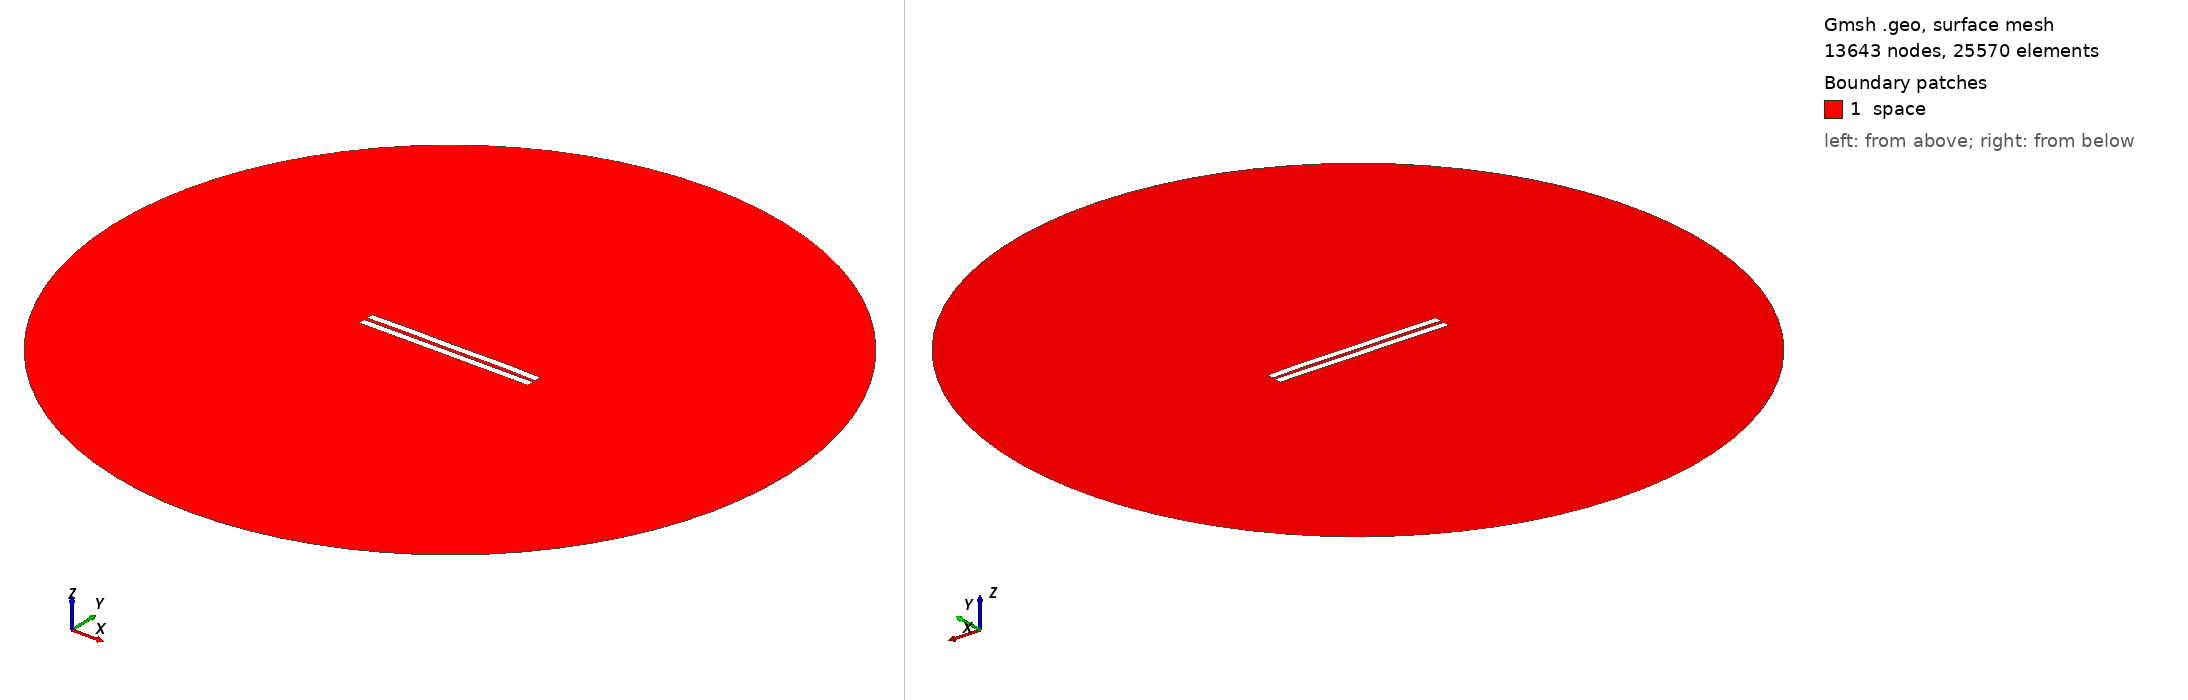

Gmsh geometry script, surface-meshed: 13643 nodes, 25570 surface elements. Boundary patches (legend numbers): 1 space. Left view from above one corner, right view from below the opposite corner. Legend entries are the model's physical surfaces. The drawing asked Gmsh for element sizes between 1% and 20% of the model's largest extent; the script's own settings can give other sizes.

=== 1740.geo (drawn) ===
//---------------------------------------
// Geometry kernel
//---------------------------------------

SetFactory("OpenCASCADE");



//---------------------------------------
// Parameters of the geometry
//---------------------------------------

// Overetch of the upper plate
overetch = 0.0;

// Distance between the plates
distance = 2.0;

// Discretization over the x axis (for the deformation)
nx = 50; 

// Length of the plate
L = 100 - overetch; 

// Number of modes
n = 4; 

// 1st mode coefficient
coeff(1) = 0.07499999999999998;
beta(1) = 0.596864 * 3.1415926535 / L;

// 2nd mode coefficient
coeff(2) = 0.15;
beta(2) = 1.49418 * 3.1415926535 / L;

// 3rd mode coefficient
coeff(3) = 0.0;
beta(3) = 2.50025 * 3.1415926535 / L;

// 4th mode coefficient
coeff(4) = 0.15;
beta(4) = 3.49999 * 3.1415926535 / L;



//---------------------------------------
// Upper plate (deformed rectangle)
//---------------------------------------

// Coordiantes of the upper plate
xmin = -50;
xmax = 50 - overetch;

// Height of the upper plate
yheight = 4 - 2 * overetch;

// Indexes of the points
UpperID[] = {};
LowerID[] = {};
LeftID[] = {};
RightID[] = {};

// Point index
p = 1;

// Horizontal edges
For i In {1:nx}
    x = xmin + (i-1)*(xmax - xmin)/(nx-1);

    y_bottom = distance / 2 + overetch;
    For j In {1:n}
        C = (Cosh(beta(j)*L) + Cos(beta(j)*L)) / (Sinh(beta(j)*L) + Sin(beta(j)*L));
        y_bottom  = y_bottom + coeff(j) * (Cosh(beta(j)*(x+50)) - Cos(beta(j)*(x+50)) - C * (Sinh(beta(j)*(x+50)) - Sin(beta(j)*(x+50))));
    EndFor

    y_top = y_bottom + yheight;

    Point(p) = {x, y_top, 0, 1.0};
    UpperID[i] = p;
    p = p + 1;

    Point(p) = {x, y_bottom, 0, 1.0};
    LowerID[i] = p;
    p = p + 1;
EndFor

// Create point lists
UpperPts[] = {}; LowerPts[] = {};
For i In {1:nx}
  UpperPts[] += {UpperID[i]};
  LowerPts[] += {LowerID[i]};
EndFor

// Build splines
Spline(1) = {UpperPts[]};
Spline(2) = {LowerPts[]};
Line(3) = {LowerPts[nx-1], UpperPts[nx-1]};
Line(4) = {LowerPts[0], UpperPts[0]};

// Build the plane surface
Curve Loop(1) = {2, 3, -1, -4};
Plane Surface(1) = {1};



//---------------------------------------
// Lower plate (rectangle)
//---------------------------------------

// Vertices
Point(1001) = {-50, -1, 0, 1.0};
Point(1002) = { 50, -1, 0, 1.0};
Point(1003) = { 50,  -5, 0, 1.0};
Point(1004) = {-50,  -5, 0, 1.0};

// Edges
Line(5) = {1001, 1002};
Line(6) = {1002, 1003};
Line(7) = {1003, 1004};
Line(8) = {1004, 1001};

// Plane surface
Line Loop(2) = {5, 6, 7, 8};
Plane Surface(2) = {2}; 



//---------------------------------------
// Outer (fictious) boundary
//---------------------------------------

// Points
Point(1005) = {0, 0, 0};       // Center
Point(1006) = {200, 0, 0};     // Start point
Point(1007) = {0, 200, 0};     // 90 degrees
Point(1008) = {-200, 0, 0};    // 180 degrees
Point(1009) = {0, -200, 0};    // 270 degrees

// Circle arcs (each needs start, center, end)
Circle(9) = {1006, 1005, 1007};
Circle(10) = {1007, 1005, 1008};
Circle(11) = {1008, 1005, 1009};
Circle(12) = {1009, 1005, 1006};

// Plane surface for the entire domain
Curve Loop(3) = {9, 10, 11, 12};
Surface(3) = {3};

// Subtract the plates from the whole domain to obtain the actual domain where we want to solve the equations
BooleanDifference{ Surface{3}; Delete; }{ Surface{1}; Surface{2}; Delete; }




//---------------------------------------
// Transfinite Lines/Curves
//---------------------------------------

// Set the number of points on the boundaries
r = 7;

// Plates
Transfinite Curve {1, 2} = 50*r Using Progression 1;
Transfinite Curve {3, 4} = 2*r Using Progression 1;
Transfinite Line {5, 7} = 50*r Using Progression 1;
Transfinite Line {6, 8} = 2*r Using Progression 1;

// Outer boundary
Transfinite Line {9, 10, 11, 12} = 20 Using Progression 1;



//---------------------------------------
// Physical groups
//---------------------------------------                

// Physical curves (boundaries)
Physical Line("force_segment", 10) = {2};
Physical Line("upper_plate", 11) = {1, 3, 4};
Physical Line("lower_plate", 12) = {5, 6, 7, 8};
Physical Line("boundary", 20) = {9, 10, 11, 12};

// Physical Surfaces
Physical Surface("space", 30) = {3};



//---------------------------------------
// 6. Generate the Mesh
//---------------------------------------

// 2D mesh generation
Mesh 2;
